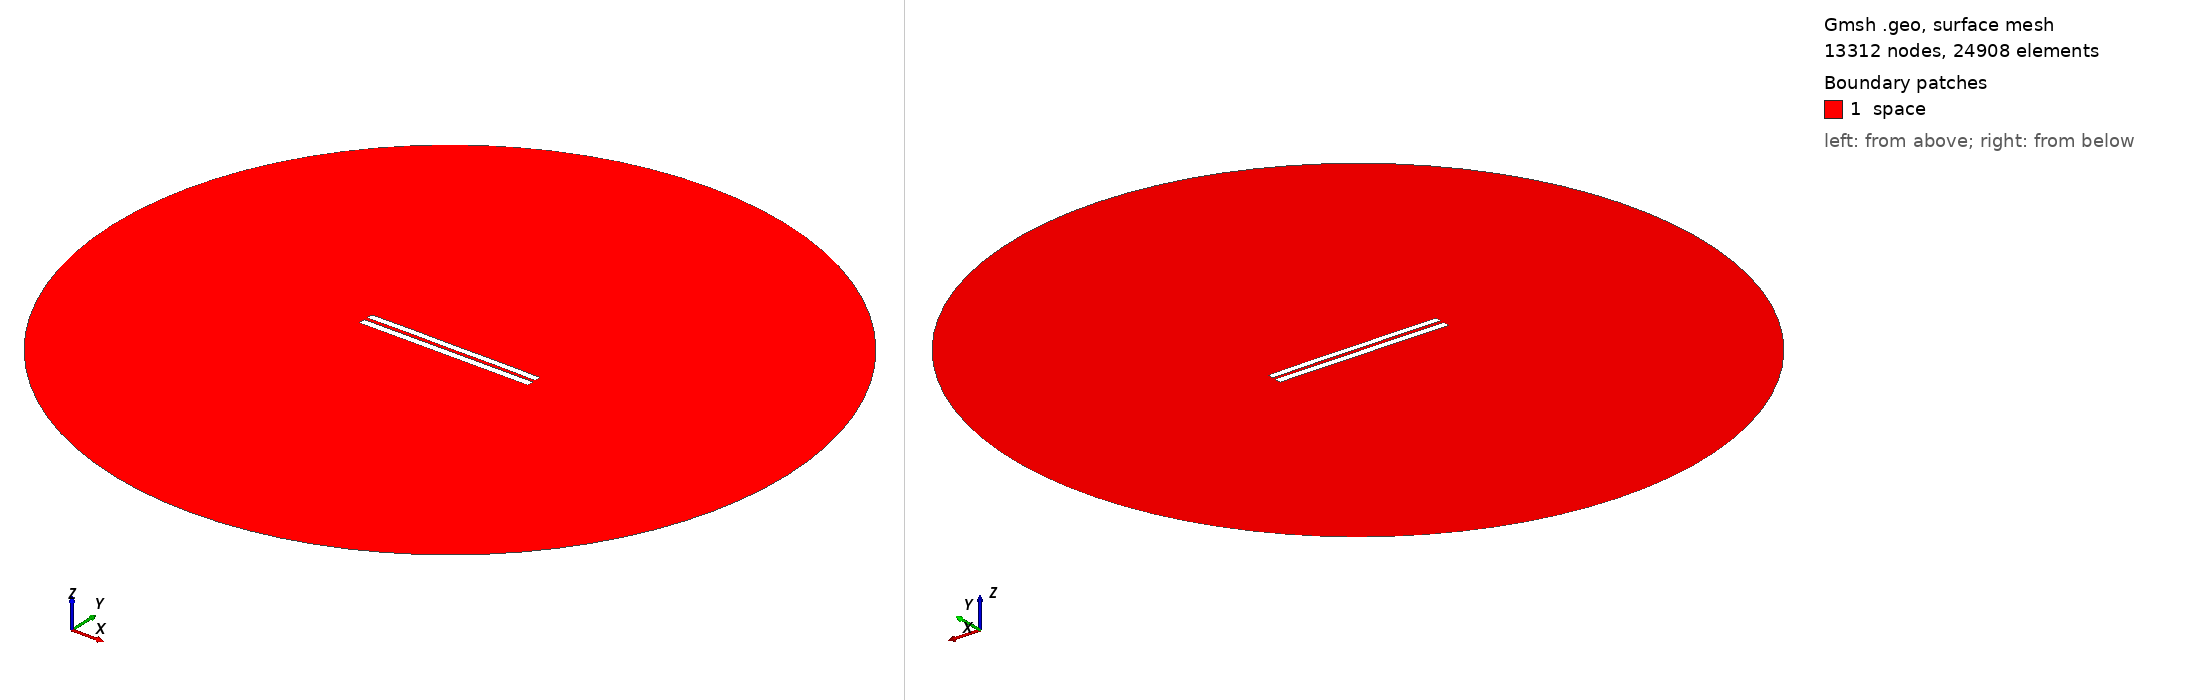

Gmsh geometry script, surface-meshed: 13312 nodes, 24908 surface elements. Boundary patches (legend numbers): 1 space. Left view from above one corner, right view from below the opposite corner. Legend entries are the model's physical surfaces. The drawing asked Gmsh for element sizes between 1% and 20% of the model's largest extent; the script's own settings can give other sizes.

=== 4589.geo (drawn) ===
//---------------------------------------
// Geometry kernel
//---------------------------------------

SetFactory("OpenCASCADE");



//---------------------------------------
// Parameters of the geometry
//---------------------------------------

// Overetch of the upper plate
overetch = 0.125;

// Distance between the plates
distance = 2.0;

// Discretization over the x axis (for the deformation)
nx = 50; 

// Length of the plate
L = 100 - overetch; 

// Number of modes
n = 4; 

// 1st mode coefficient
coeff(1) = -0.075;
beta(1) = 0.596864 * 3.1415926535 / L;

// 2nd mode coefficient
coeff(2) = 0.07499999999999998;
beta(2) = 1.49418 * 3.1415926535 / L;

// 3rd mode coefficient
coeff(3) = 0.0;
beta(3) = 2.50025 * 3.1415926535 / L;

// 4th mode coefficient
coeff(4) = 0.07499999999999998;
beta(4) = 3.49999 * 3.1415926535 / L;



//---------------------------------------
// Upper plate (deformed rectangle)
//---------------------------------------

// Coordiantes of the upper plate
xmin = -50;
xmax = 50 - overetch;

// Height of the upper plate
yheight = 4 - 2 * overetch;

// Indexes of the points
UpperID[] = {};
LowerID[] = {};
LeftID[] = {};
RightID[] = {};

// Point index
p = 1;

// Horizontal edges
For i In {1:nx}
    x = xmin + (i-1)*(xmax - xmin)/(nx-1);

    y_bottom = distance / 2 + overetch;
    For j In {1:n}
        C = (Cosh(beta(j)*L) + Cos(beta(j)*L)) / (Sinh(beta(j)*L) + Sin(beta(j)*L));
        y_bottom  = y_bottom + coeff(j) * (Cosh(beta(j)*(x+50)) - Cos(beta(j)*(x+50)) - C * (Sinh(beta(j)*(x+50)) - Sin(beta(j)*(x+50))));
    EndFor

    y_top = y_bottom + yheight;

    Point(p) = {x, y_top, 0, 1.0};
    UpperID[i] = p;
    p = p + 1;

    Point(p) = {x, y_bottom, 0, 1.0};
    LowerID[i] = p;
    p = p + 1;
EndFor

// Create point lists
UpperPts[] = {}; LowerPts[] = {};
For i In {1:nx}
  UpperPts[] += {UpperID[i]};
  LowerPts[] += {LowerID[i]};
EndFor

// Build splines
Spline(1) = {UpperPts[]};
Spline(2) = {LowerPts[]};
Line(3) = {LowerPts[nx-1], UpperPts[nx-1]};
Line(4) = {LowerPts[0], UpperPts[0]};

// Build the plane surface
Curve Loop(1) = {2, 3, -1, -4};
Plane Surface(1) = {1};



//---------------------------------------
// Lower plate (rectangle)
//---------------------------------------

// Vertices
Point(1001) = {-50, -1, 0, 1.0};
Point(1002) = { 50, -1, 0, 1.0};
Point(1003) = { 50,  -5, 0, 1.0};
Point(1004) = {-50,  -5, 0, 1.0};

// Edges
Line(5) = {1001, 1002};
Line(6) = {1002, 1003};
Line(7) = {1003, 1004};
Line(8) = {1004, 1001};

// Plane surface
Line Loop(2) = {5, 6, 7, 8};
Plane Surface(2) = {2}; 



//---------------------------------------
// Outer (fictious) boundary
//---------------------------------------

// Points
Point(1005) = {0, 0, 0};       // Center
Point(1006) = {200, 0, 0};     // Start point
Point(1007) = {0, 200, 0};     // 90 degrees
Point(1008) = {-200, 0, 0};    // 180 degrees
Point(1009) = {0, -200, 0};    // 270 degrees

// Circle arcs (each needs start, center, end)
Circle(9) = {1006, 1005, 1007};
Circle(10) = {1007, 1005, 1008};
Circle(11) = {1008, 1005, 1009};
Circle(12) = {1009, 1005, 1006};

// Plane surface for the entire domain
Curve Loop(3) = {9, 10, 11, 12};
Surface(3) = {3};

// Subtract the plates from the whole domain to obtain the actual domain where we want to solve the equations
BooleanDifference{ Surface{3}; Delete; }{ Surface{1}; Surface{2}; Delete; }




//---------------------------------------
// Transfinite Lines/Curves
//---------------------------------------

// Set the number of points on the boundaries
r = 7;

// Plates
Transfinite Curve {1, 2} = 50*r Using Progression 1;
Transfinite Curve {3, 4} = 2*r Using Progression 1;
Transfinite Line {5, 7} = 50*r Using Progression 1;
Transfinite Line {6, 8} = 2*r Using Progression 1;

// Outer boundary
Transfinite Line {9, 10, 11, 12} = 20 Using Progression 1;



//---------------------------------------
// Physical groups
//---------------------------------------                

// Physical curves (boundaries)
Physical Line("force_segment", 10) = {2};
Physical Line("upper_plate", 11) = {1, 3, 4};
Physical Line("lower_plate", 12) = {5, 6, 7, 8};
Physical Line("boundary", 20) = {9, 10, 11, 12};

// Physical Surfaces
Physical Surface("space", 30) = {3};



//---------------------------------------
// 6. Generate the Mesh
//---------------------------------------

// 2D mesh generation
Mesh 2;
